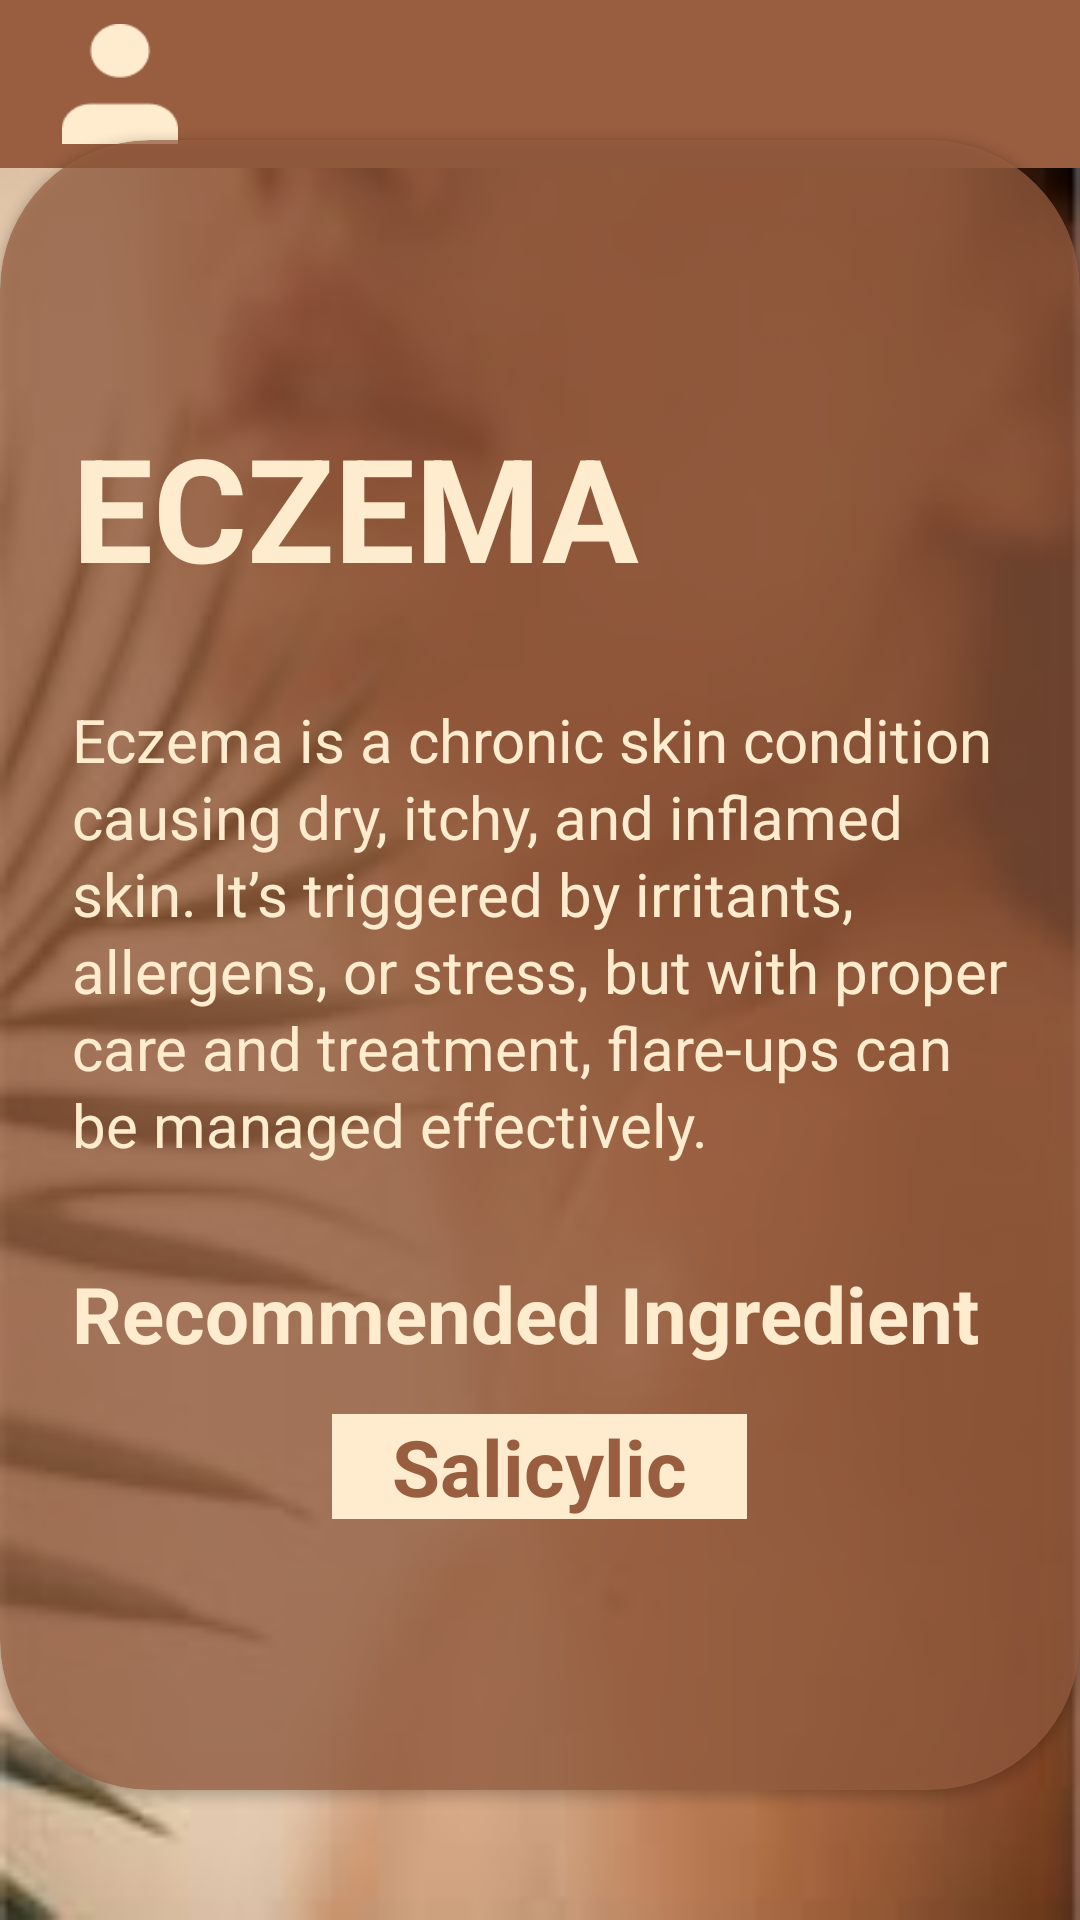

Produce the Android XML layout that renders to this screen, including the resource entries it uses.
<!-- AndroidManifest.xml: application theme Theme.Lucere -->
<!-- res/layout/activity_diagnosis.xml -->
<?xml version="1.0" encoding="utf-8"?>
<androidx.constraintlayout.widget.ConstraintLayout xmlns:android="http://schemas.android.com/apk/res/android"
    xmlns:app="http://schemas.android.com/apk/res-auto"
    xmlns:tools="http://schemas.android.com/tools"
    android:layout_width="match_parent"
    android:layout_height="match_parent"
    android:background="@drawable/diagnosis_background">


    <androidx.appcompat.widget.Toolbar
        android:id="@+id/toolbar"
        android:layout_width="match_parent"
        android:layout_height="wrap_content"
        android:background="@color/brown"
        android:minHeight="?attr/actionBarSize"
        app:layout_constraintTop_toTopOf="parent"
        app:layout_constraintStart_toStartOf="parent"
        app:layout_constraintEnd_toEndOf="parent"
        android:theme="@style/ThemeOverlay.AppCompat.Dark.ActionBar" >

        
        <ImageButton
            android:id="@+id/userButton"
            android:layout_width="48dp"
            android:layout_height="48dp"
            android:background="@android:color/transparent"
            android:src="@drawable/profile"
            android:contentDescription="Profile Icon"
            android:padding="4dp"
            android:scaleType="fitCenter"
            android:layout_gravity="start" />


    </androidx.appcompat.widget.Toolbar>


    <androidx.cardview.widget.CardView
        android:id="@+id/Box"
        android:layout_width="360dp"
        android:layout_height="550dp"
        android:visibility="visible"
        app:cardBackgroundColor="#B3995E40"
        app:cardCornerRadius="50dp"
        app:layout_constraintBottom_toBottomOf="parent"
        app:layout_constraintEnd_toEndOf="parent"
        app:layout_constraintHorizontal_bias="0.494"
        app:layout_constraintStart_toStartOf="parent"
        app:layout_constraintTop_toTopOf="parent"
        app:layout_constraintVertical_bias="0.52"
        tools:visibility="visible">

        <LinearLayout
            android:layout_width="match_parent"
            android:layout_height="match_parent"
            android:gravity="center"
            android:orientation="vertical"
            android:padding="16dp">

            <TextView
                android:id="@+id/titleText"
                android:layout_width="312dp"
                android:layout_height="wrap_content"
                android:paddingBottom="16dp"
                android:text="ECZEMA"
                android:textColor="@color/beige"
                android:textSize="48sp"
                android:textStyle="bold"
                app:layout_constraintEnd_toEndOf="parent"
                app:layout_constraintStart_toStartOf="parent" />

            <TextView
                android:id="@+id/descriptionText"
                android:layout_width="312dp"
                android:layout_height="wrap_content"
                android:lineSpacingExtra="2dp"
                android:paddingTop="16dp"
                android:paddingBottom="16dp"
                android:text="Eczema is a chronic skin condition causing dry, itchy, and inflamed skin. It’s triggered by irritants, allergens, or stress, but with proper care and treatment, flare-ups can be managed effectively."
                android:textColor="@color/beige"
                android:textSize="20sp"
                app:layout_constraintEnd_toEndOf="parent"
                app:layout_constraintStart_toStartOf="parent"
                app:layout_constraintTop_toBottomOf="@+id/titleText" />

            <TextView
                android:id="@+id/ingredientText"
                android:layout_width="312dp"
                android:layout_height="wrap_content"
                android:paddingTop="16dp"
                android:paddingBottom="16dp"
                android:text="Recommended Ingredient"
                android:textColor="@color/beige"
                android:textSize="26sp"
                android:textStyle="bold"
                app:layout_constraintEnd_toEndOf="parent"
                app:layout_constraintStart_toStartOf="parent" />

            <TextView
                android:id="@+id/ingredient_btn"
                android:layout_width="wrap_content"
                android:layout_height="wrap_content"
                android:background="@color/beige"
                android:paddingHorizontal="20dp"
                android:text="Salicylic"
                android:textColor="@color/brown"
                android:textSize="26sp"
                android:textStyle="bold"
                android:clickable="true" />


        </LinearLayout>

    </androidx.cardview.widget.CardView>
    
</androidx.constraintlayout.widget.ConstraintLayout>
<!-- resources referenced by this layout -->
<resources>
  <color name="beige">#FFECCE</color>
  <color name="brown">#995E40</color>
  <!-- drawable diagnosis_background: png bitmap (drawable, 4758 bytes) -->
  <!-- drawable profile: png bitmap (drawable, 725 bytes) -->
  <style name="Theme.Lucere" parent="Theme.MaterialComponents.DayNight.DarkActionBar">
          
          <item name="colorPrimary">@color/purple_500</item>
          <item name="colorPrimaryVariant">@color/purple_700</item>
          <item name="colorOnPrimary">@color/white</item>
          
          <item name="colorSecondary">@color/teal_200</item>
          <item name="colorSecondaryVariant">@color/teal_700</item>
          <item name="colorOnSecondary">@color/black</item>
          
          <item name="android:statusBarColor">?attr/colorPrimaryVariant</item>
          
      </style>
  <color name="purple_500">#FF6200EE</color>
  <color name="purple_700">#FF3700B3</color>
  <color name="white">#FFFFFFFF</color>
  <color name="teal_200">#FF03DAC5</color>
  <color name="teal_700">#FF018786</color>
  <color name="black">#FF000000</color>
</resources>
